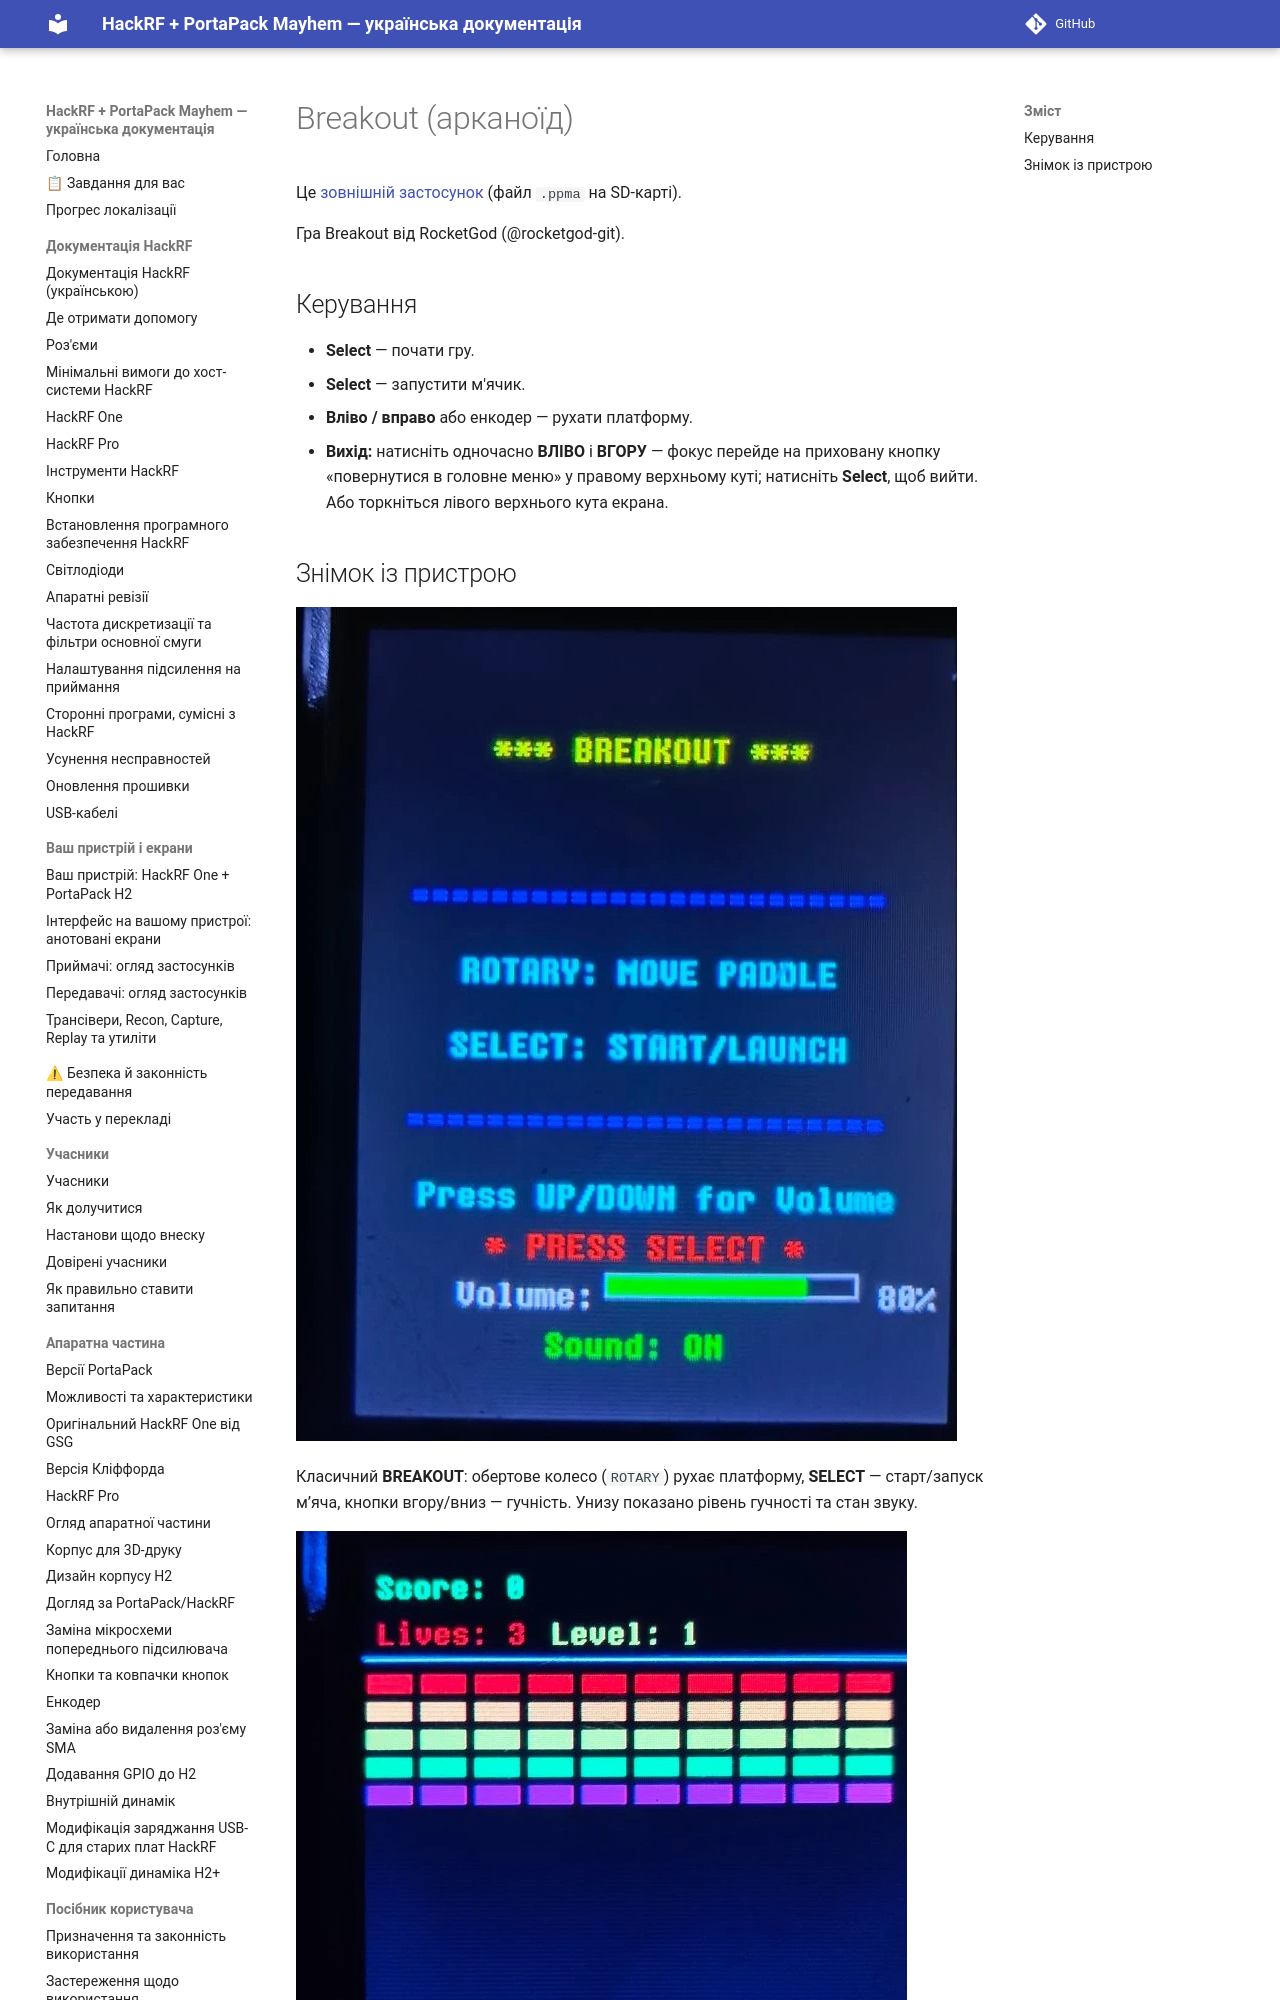

repository: FixerHack/hackrf-portapack-ua · page: breakout/index.html · generator: mkdocs

# Breakout (арканоїд)

Це [зовнішній застосунок](External-apps-informations) (файл `.ppma` на SD-карті).

Гра Breakout від RocketGod (@rocketgod-git).

## Керування

- **Select** — почати гру.
- **Select** —
